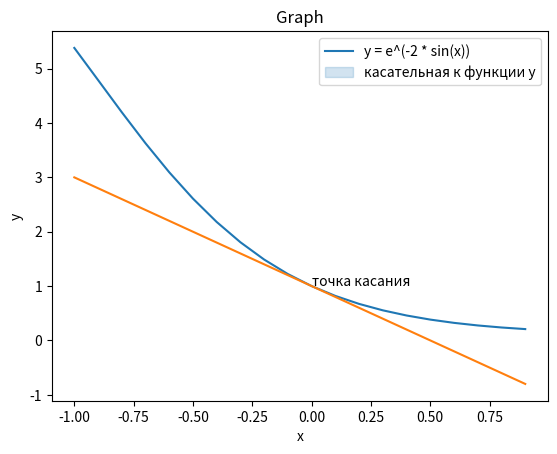

The script that saved this image:
import seaborn as sn
import math
import matplotlib.pylab as plt

x = plt.arange(-1.0, 1.0, 0.1)
y = [math.exp(-2 * math.sin(i)) for i in x]

# касательная к функции. d - уравнение касательной, где
# (-2 * math.exp(-2 * math.sin(x0)) * math.cos(x0) = f'(x0),
# math.exp(-2 * math.sin(x0) = f(x0)
dy = []
x0 = 0
for i in x:
    d = ((-2 * math.exp(-2 * math.sin(x0)) * math.cos(x0)) * (i - x0)) + math.exp(-2 * math.sin(x0))
    dy.append(d)

sn.lineplot(x=x, y=y)
g = sn.lineplot(x=x, y=dy)
g.set_title('Graph')
g.set(xlabel="x", ylabel="y")

plt.legend(labels=['y = e^(-2 * sin(x))', 'касательная к функции y'])

g.text(0, 1, "точка касания")

plt.show()

